2-way image classification set "pieces" from GitHub (Digit-Factory/python-ia-formation); label vocabulary: fissure, rayure.

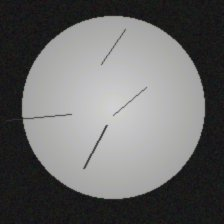
Label: rayure

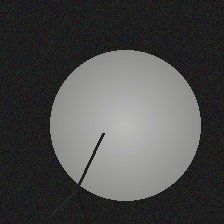
Label: fissure

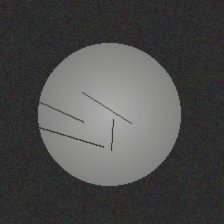
Label: rayure

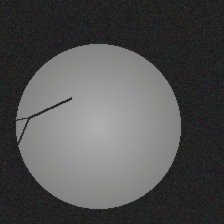
Label: fissure

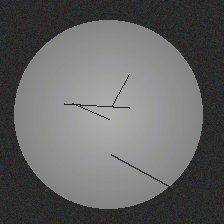
Label: rayure

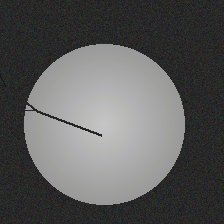
Label: fissure
